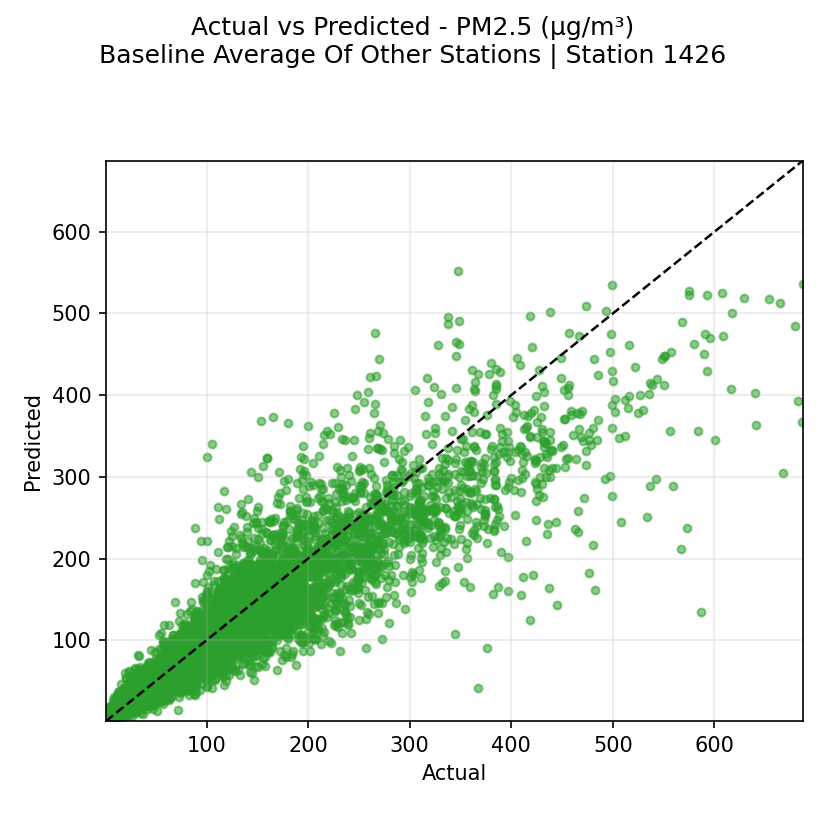

The data file committed next to this chart (first rows):
actual, prediction
240.0, 255.7
207.0, 233.0
233.0, 207.7
207.0, 194.7
185.0, 178.0
166.0, 146.3
132.0, 158.0
117.0, 141.3
122.0, 153.0
107.0, 141.0
127.0, 150.7
132.0, 159.7
132.0, 172.3
134.2, 169.0
129.0, 166.7
121.0, 156.0
125.0, 163.3
107.5, 172.0
121.2, 182.3
176.8, 180.3
190.0, 189.3
184.5, 203.7
174.0, 229.0
165.0, 204.0
141.2, 170.7
125.0, 167.3
144.5, 137.7
164.0, 146.0
164.2, 154.0
167.5, 156.0
163.8, 161.7
157.5, 152.7
155.2, 142.0
155.8, 146.7
163.5, 168.3
172.8, 194.3
160.8, 194.7
156.8, 197.0
152.5, 211.0
152.5, 199.7
159.8, 207.7
177.8, 205.0
199.5, 211.3
217.8, 246.7
227.2, 279.3
228.2, 312.3
216.0, 351.3
195.5, 306.7
217.0, 261.7
223.8, 229.7
217.8, 209.3
207.0, 209.0
205.5, 203.3
191.0, 194.7
168.0, 180.7
140.2, 171.0
118.0, 173.3
116.8, 174.0
144.2, 191.3
180.8, 235.7
... 7,669 more rows
